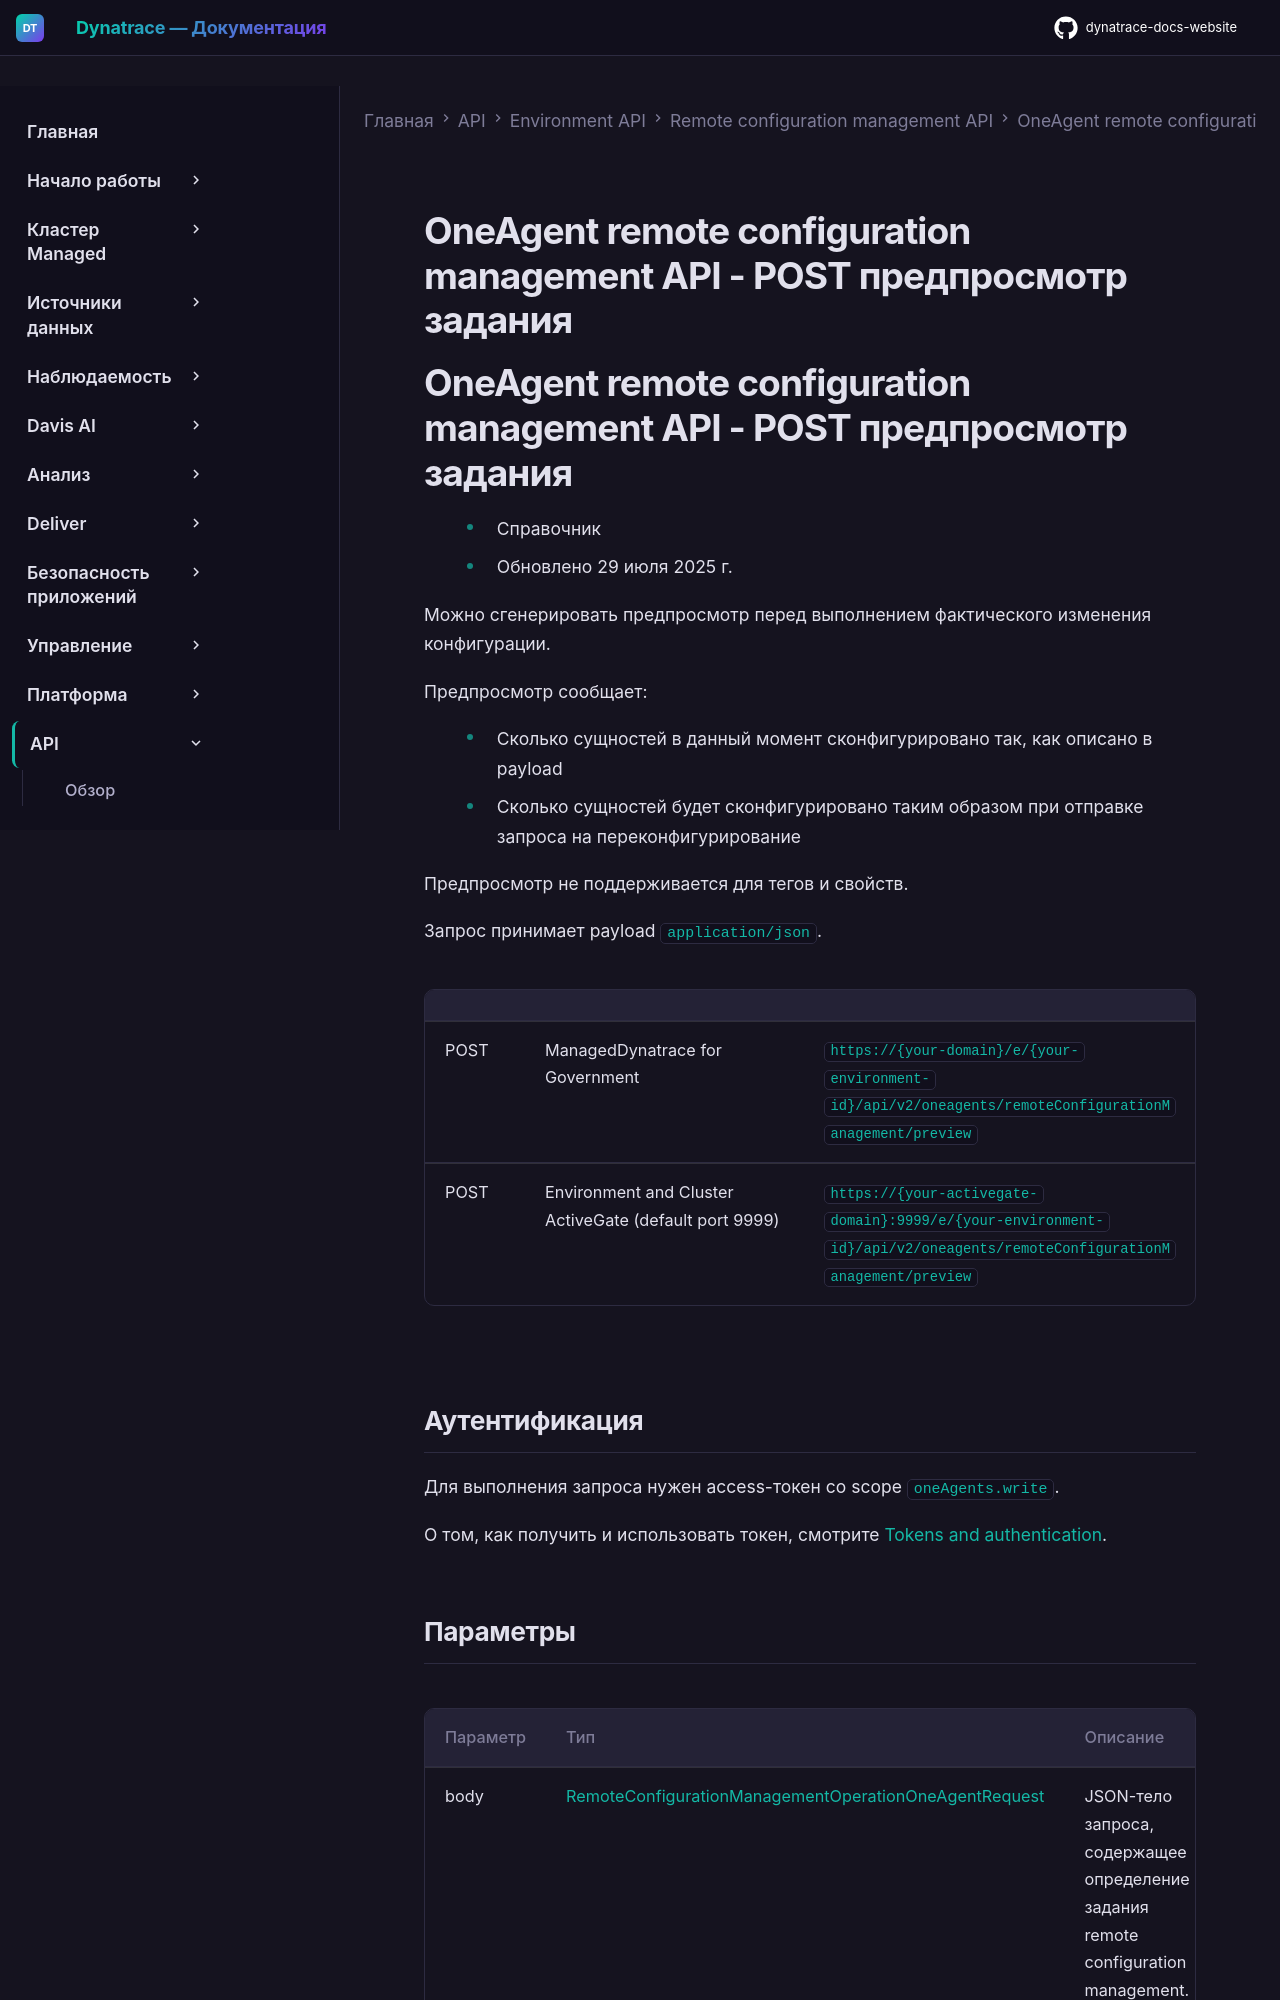

repository: Yerkebulan-Ardabayev/dynatrace-docs-website · page: managed-ru/dynatrace-api/environment-api/remote-configuration/oneagent/post-job-preview/index.html · generator: mkdocs

---
title: OneAgent remote configuration management API - POST предпросмотр задания
source: https://docs.dynatrace.com/managed/dynatrace-api/environment-api/remote-configuration/oneagent/post-job-preview
scraped: 2026-05-12T11:55:02.757490
---

# OneAgent remote configuration management API - POST предпросмотр задания

# OneAgent remote configuration management API - POST предпросмотр задания

* Справочник
* Обновлено 29 июля 2025 г.

Можно сгенерировать предпросмотр перед выполнением фактического изменения конфигурации.

Предпросмотр сообщает:

* Сколько сущностей в данный момент сконфигурировано так, как описано в payload
* Сколько сущностей будет сконфигурировано таким образом при отправке запроса на переконфигурирование

Предпросмотр не поддерживается для тегов и свойств.

Запрос принимает payload `application/json`.

|  |  |  |
| --- | --- | --- |
| POST | ManagedDynatrace for Government | `https://{your-domain}/e/{your-environment-id}/api/v2/oneagents/remoteConfigurationManagement/preview` |
| POST | Environment and Cluster ActiveGate (default port 9999) | `https://{your-activegate-domain}:9999/e/{your-environment-id}/api/v2/oneagents/remoteConfigurationManagement/preview` |
